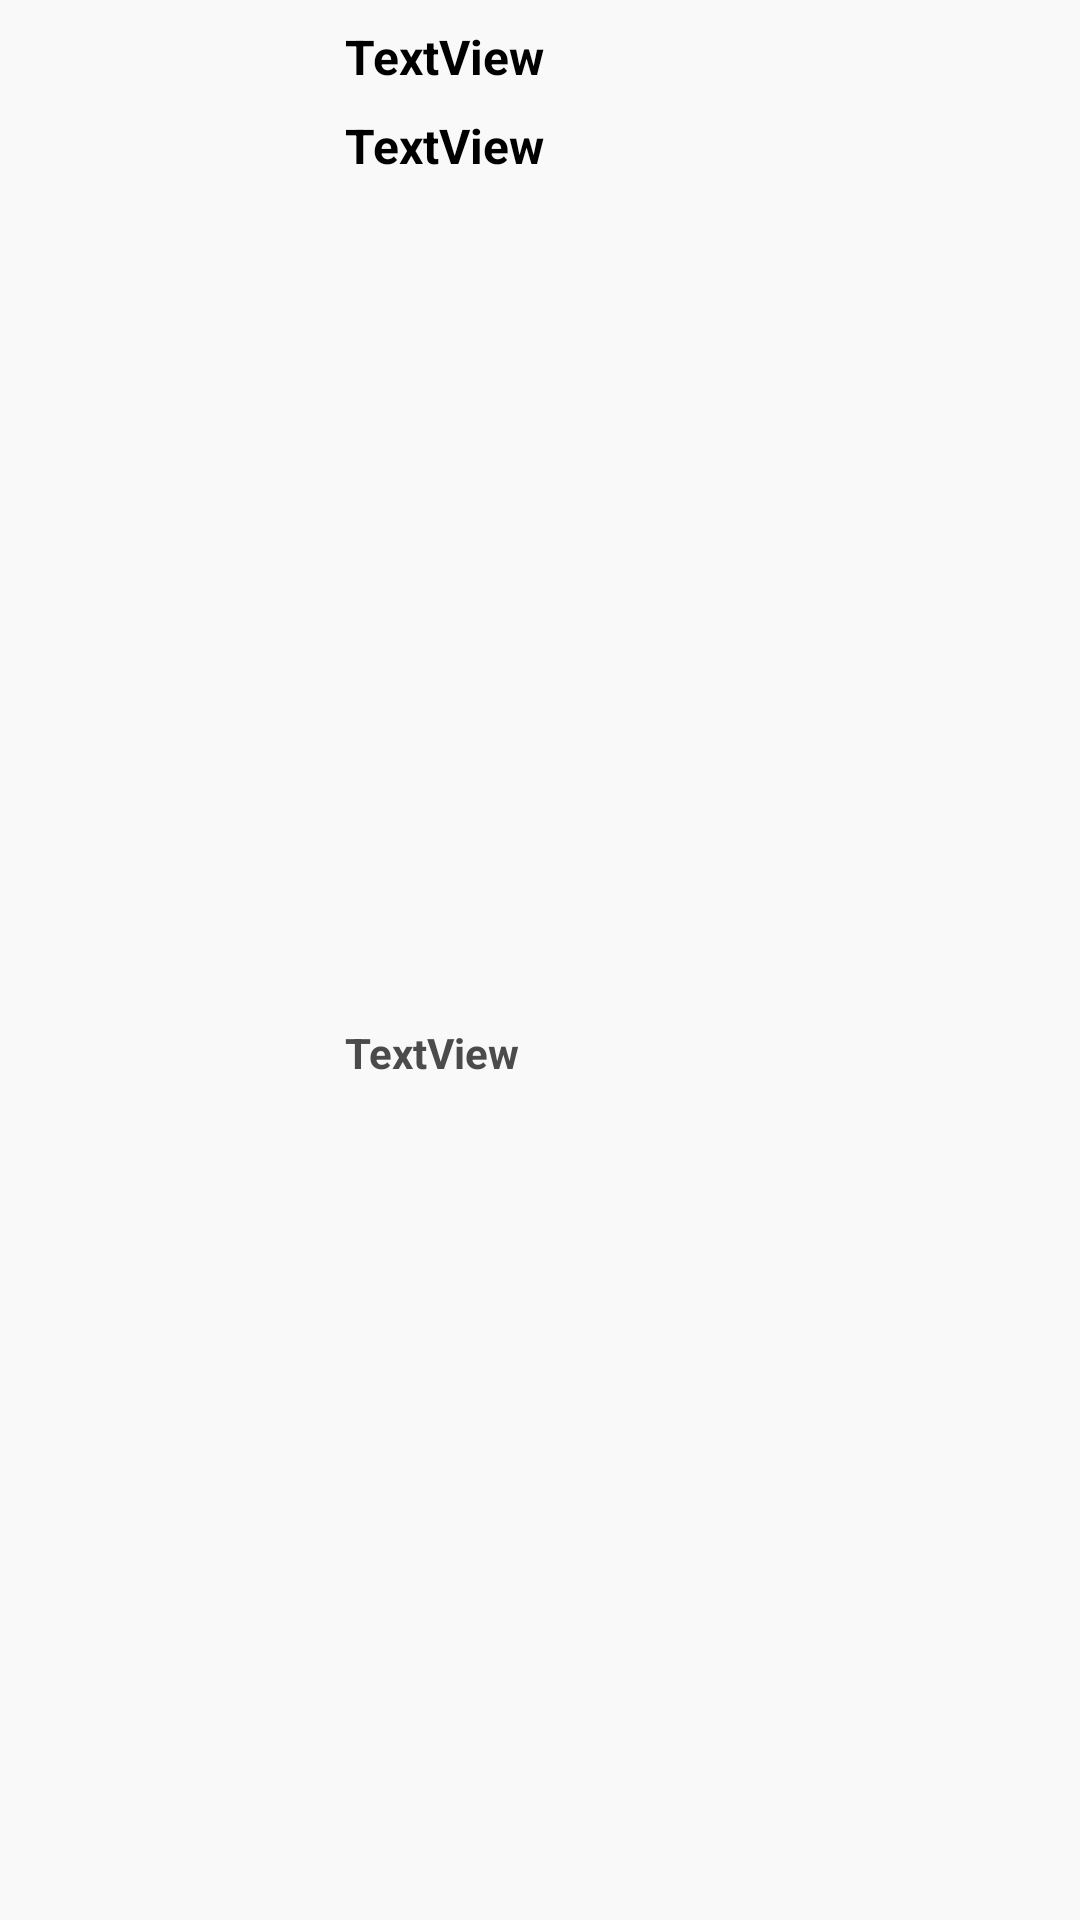

Write the Android layout XML for this screen, with the resource values it uses.
<!-- AndroidManifest.xml: application theme AppTheme -->
<!-- res/layout/top_recommendeds_row_item.xml -->
<?xml version="1.0" encoding="utf-8"?>
<androidx.constraintlayout.widget.ConstraintLayout xmlns:android="http://schemas.android.com/apk/res/android"
    xmlns:app="http://schemas.android.com/apk/res-auto"
    xmlns:tools="http://schemas.android.com/tools"
    android:layout_width="match_parent"
    android:layout_height="100dp"
    android:background="@color/lightGray"
    android:id="@+id/container"
    android:layout_marginVertical="4dp"
    android:layout_marginHorizontal="8dp"
    android:foreground="?selectableItemBackground">


    <androidx.appcompat.widget.AppCompatImageView
        android:id="@+id/imageView"
        android:layout_width="100dp"
        android:layout_height="wrap_content"
        android:scaleType="centerCrop"
        app:layout_constraintBottom_toBottomOf="parent"
        app:layout_constraintStart_toStartOf="parent"
        app:layout_constraintTop_toTopOf="parent"
        tools:srcCompat="@tools:sample/avatars" />

    <androidx.appcompat.widget.AppCompatTextView
        android:id="@+id/firstname_tv"
        android:layout_width="0dp"
        android:layout_height="wrap_content"
        android:layout_marginStart="15dp"
        android:layout_marginTop="8dp"
        android:text="TextView"
        android:textColor="@color/black"
        android:textSize="16sp"
        android:textStyle="bold"
        app:layout_constraintEnd_toEndOf="parent"
        app:layout_constraintHorizontal_bias="0.0"
        app:layout_constraintStart_toEndOf="@+id/imageView"
        app:layout_constraintTop_toTopOf="parent" />

    <androidx.appcompat.widget.AppCompatTextView
        android:id="@+id/lastName_tv"
        android:layout_width="0dp"
        android:layout_height="wrap_content"
        android:layout_marginTop="8dp"
        android:text="TextView"
        android:textColor="@color/black"
        android:textSize="16sp"
        android:textStyle="bold"
        app:layout_constraintEnd_toEndOf="parent"
        app:layout_constraintStart_toStartOf="@+id/firstname_tv"
        app:layout_constraintTop_toBottomOf="@+id/firstname_tv" />

    <androidx.appcompat.widget.AppCompatTextView
        android:id="@+id/completed_tasks_tv"
        android:layout_width="0dp"
        android:layout_height="wrap_content"
        android:layout_marginTop="10dp"
        android:layout_marginBottom="8dp"
        android:text="TextView"
        android:textColor="@color/darkGray"
        android:textStyle="bold"
        app:layout_constraintBottom_toBottomOf="parent"
        app:layout_constraintEnd_toEndOf="parent"
        app:layout_constraintStart_toStartOf="@+id/lastName_tv"
        app:layout_constraintTop_toBottomOf="@+id/lastName_tv" />

</androidx.constraintlayout.widget.ConstraintLayout>
<!-- resources referenced by this layout -->
<resources>
  <color name="black">#000000</color>
  <color name="darkGray">#4B4B4B</color>
  <color name="lightGray">#F9F9F9</color>
</resources>
